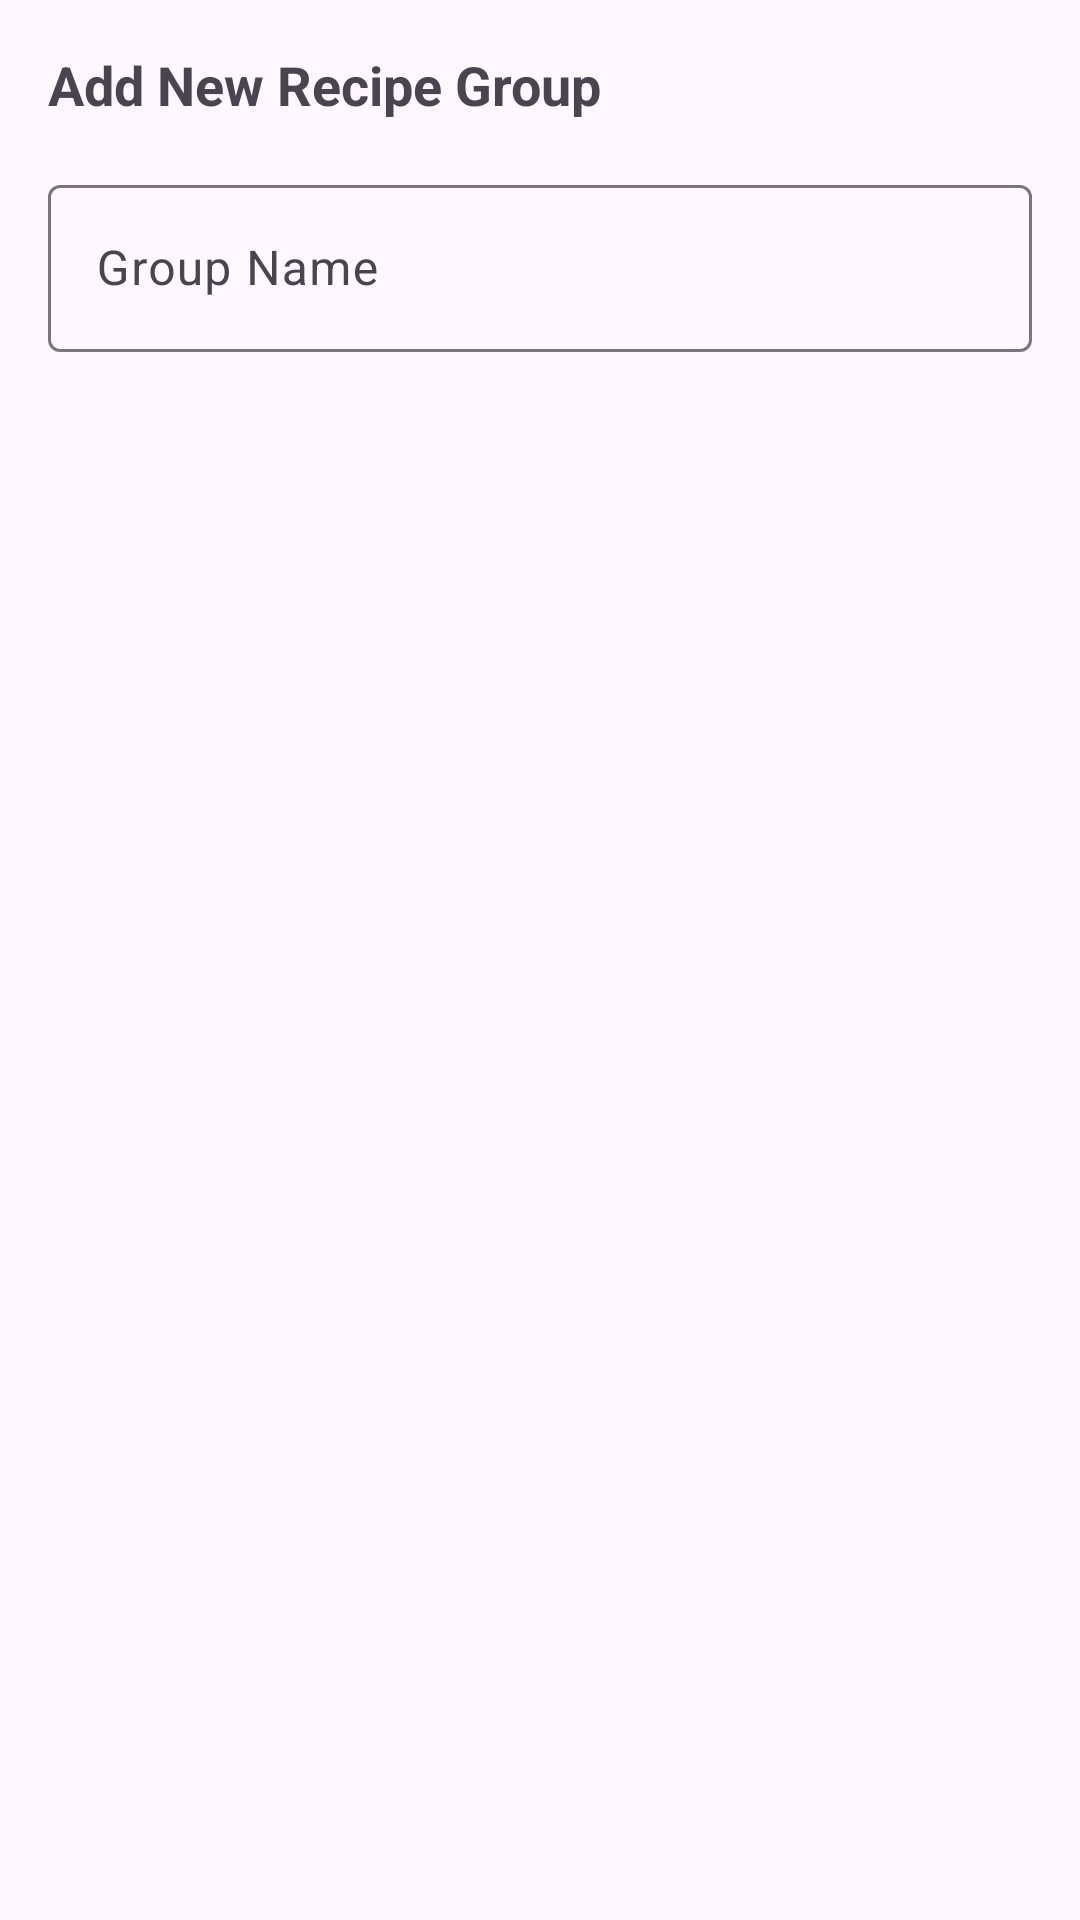

This screen was rendered from an Android layout file. Write that file and the resources it references.
<!-- AndroidManifest.xml: application theme Theme.Recipe_misha -->
<!-- res/layout/dialog_add_group.xml -->
<?xml version="1.0" encoding="utf-8"?>
<LinearLayout xmlns:android="http://schemas.android.com/apk/res/android"
    android:layout_width="match_parent"
    android:layout_height="wrap_content"
    android:orientation="vertical"
    android:padding="16dp">

    <TextView
        android:layout_width="match_parent"
        android:layout_height="wrap_content"
        android:text="Add New Recipe Group"
        android:textSize="18sp"
        android:textStyle="bold"
        android:layout_marginBottom="16dp" />

    <com.google.android.material.textfield.TextInputLayout
        android:layout_width="match_parent"
        android:layout_height="wrap_content"
        android:hint="Group Name">

        <com.google.android.material.textfield.TextInputEditText
            android:id="@+id/editTextGroupName"
            android:layout_width="match_parent"
            android:layout_height="wrap_content"
            android:inputType="text"
            android:maxLines="1" />
    </com.google.android.material.textfield.TextInputLayout>

</LinearLayout>
<!-- resources referenced by this layout -->
<resources>
  <style name="Theme.Recipe_misha" parent="Base.Theme.Recipe_misha" />
  <style name="Base.Theme.Recipe_misha" parent="Theme.Material3.DayNight.NoActionBar">
          
          
      </style>
</resources>
